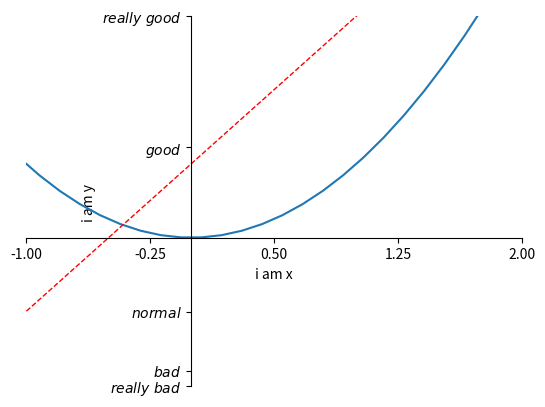

Python code for this plot:
# Author:Patrick
import numpy as np
import matplotlib.pyplot as plt

x = np.linspace(-3, 3, 50)
y1 = 2 * x + 1
y2 = x ** 2

plt.figure()
plt.plot(x, y2)
plt.plot(x, y1, color='red', linewidth=1.0, linestyle='--')

# 使用plt.xlim设置x坐标轴范围：(-1, 2)；
# 使用plt.ylim设置y坐标轴范围：(-2, 3)；
# 使用plt.xlabel设置x坐标轴名称：’I am x’；
#  使用plt.ylabel设置y坐标轴名称：’I am y’；
plt.xlim((-1, 2))
plt.ylim((-2, 3))
plt.xlabel('i am x')
plt.ylabel('i am y ')

new_ticks = np.linspace(-1, 2, 5)
print(new_ticks)
plt.xticks(new_ticks)
plt.yticks([-2, -1.8, -1, 1.22, 3], [r'$really\ bad$', r'$bad$', r'$normal$', r'$good$', r'$really\ good$'])

#设置不同名字和位置
#gca='get current axis'的位置.plt.gca获取当前坐标轴信息. 使用.spines设置边框
ax=plt.gca()
ax.spines['right'].set_color('none')
ax.spines['top'].set_color('none')


#调整坐标轴使用.xaxis.set_ticks_position设置x坐标刻度数字或名称的位置：bottom.
# （所有位置：top，bottom，both，default，none）
ax.xaxis.set_ticks_position('bottom')

#使用.spines设置边框：x轴；使用.set_position设置边框位置:y=0的位置；
# （位置所有属性：outward，axes，data）
ax.spines['bottom'].set_position(('data', 0))

#使用.yaxis.set_ticks_position设置y坐标刻度数字或名称的位置：
# left.（所有位置：left，right，both，default，none）
ax.yaxis.set_ticks_position('left')
#使用.spines设置边框：y轴；使用.set_position设置边框位置：x=0的位置；
# （位置所有属性：outward，axes，data）
ax.spines['left'].set_position(('data',0))
plt.show()


